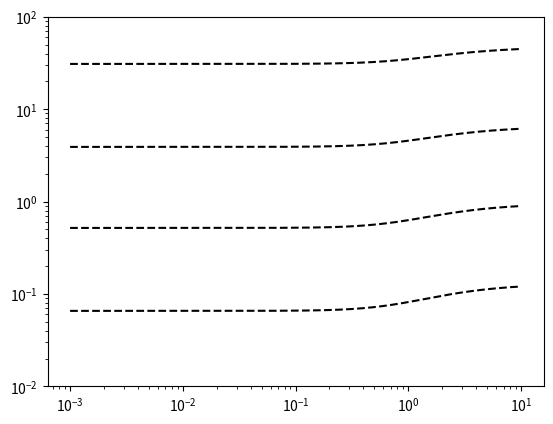
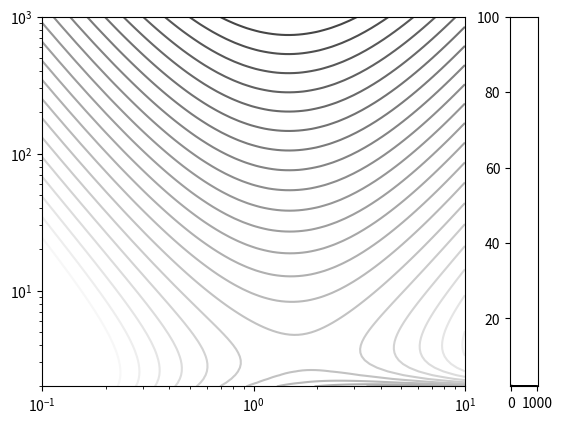

The script that saved these images, in order:
# MIT License
# 
# Copyright (c) 2020 Pierre-Yves Camille Regis Taunay
#  
# Permission is hereby granted, free of charge, to any person obtaining a copy
# of this software and associated documentation files (the "Software"), to deal
# in the Software without restriction, including without limitation the rights
# to use, copy, modify, merge, publish, distribute, sublicense, and/or sell
# copies of the Software, and to permit persons to whom the Software is
# furnished to do so, subject to the following conditions:
# 
# The above copyright notice and this permission notice shall be included in all
# copies or substantial portions of the Software.
# 
# THE SOFTWARE IS PROVIDED "AS IS", WITHOUT WARRANTY OF ANY KIND, EXPRESS OR
# IMPLIED, INCLUDING BUT NOT LIMITED TO THE WARRANTIES OF MERCHANTABILITY,
# FITNESS FOR A PARTICULAR PURPOSE AND NONINFRINGEMENT. IN NO EVENT SHALL THE
# AUTHORS OR COPYRIGHT HOLDERS BE LIABLE FOR ANY CLAIM, DAMAGES OR OTHER
# LIABILITY, WHETHER IN AN ACTION OF CONTRACT, TORT OR OTHERWISE, ARISING FROM,
# OUT OF OR IN CONNECTION WITH THE SOFTWARE OR THE USE OR OTHER DEALINGS IN THE
# SOFTWARE.

'''
File: contour_sum.py

Description: calculate the sum "S" and corresponding asymptotic expansions.
The sum is calculated under the assumption of linearly spaced wavelengths.

This file can be used to generate Figures 1 through 3 in our 2020 RSI Journal
article.
'''

import numpy as np

from scipy.special import polygamma as PolyGamma
from scipy.optimize import minimize

from numpy import euler_gamma as EulerGamma


import matplotlib.pyplot as plt
from matplotlib import ticker, cm
import matplotlib.colors
from matplotlib.colors import LogNorm
import matplotlib.gridspec as gridspec


### Total sum as calculated with Mathematica
totalsum = lambda N,R: (1/360)*1/(N**2*R**2)*(12*EulerGamma*((-30)+(-60)*R+(-30) 
  *((-1)+N)**(-2.)*(1+3*((-1)+N)*N)*R**2+30*(1+(-2)*N)*(( 
  -1)+N)**(-2.)*N*R**3+((-1)+N)**(-4.)*(1+(-15)*((-1)+N)**2* 
  N**2)*R**4)+N*(3*((-1)+N)**(-2.)*N*R**2*(120+R*(120+(( 
  -1)+N)**(-2.)*(19+N*((-62)+39*N))*R))+2*np.pi**2*(30+R*(60+( 
  (-1)+N)**(-1.)*R*((-30)+60*N+30*N*R+((-1)+N)**(-2.)*(1+N+ 
  (-9)*N**2+6*N**3)*R**2))))+(-12)*(30+60*R+30*((-1)+N)**( 
  -2)*(1+3*((-1)+N)*N)*R**2+30*((-1)+N)**(-2.)*N*((-1)+2* 
  N)*R**3+((-1)+N)**(-4.)*((-1)+15*((-1)+N)**2*N**2)*R**4)* 
  PolyGamma(0,1+N)+(-12)*N*(30+R*(60+((-1)+N)**(-1.)*R*((-30) 
  +60*N+30*N*R+((-1)+N)**(-2.)*(1+N+(-9)*N**2+6*N**3)* 
  R**2)))*PolyGamma(1,1+N));
  
mean_term = lambda N,R: N*(N-1)*totalsum(N,R)


largeNasymptote = lambda N,R: np.pi**2/6 * 1/(N*R**2) * (1+2*R+2*R**2+R**3+R**4/5)




### PART 1 : Calculate the asymptotic error for four different number of 
### wavelengths
dlamvec = np.logspace(-3,1,1000)
Nvec = np.array([10,100,1000,10000],dtype=np.float64)
zerr = []

for N in Nvec:
    s = totalsum(N,dlamvec)
    la = largeNasymptote(N,dlamvec)
    
    err = np.abs(s-la)/s * 100

    zerr.append(err)

# Plot asymptotic expansion for four different N
plt.figure()
plt.ylim([0.01,100])

for idx,N in enumerate(zerr):
    plt.loglog(dlamvec,zerr[idx],'k--')


### PART 2 : Contour plot of the sum
plt.figure()
Rvec = np.logspace(-1,1,100)
Nvec = np.logspace(np.log10(2),3,100)

Rv,Nv = np.meshgrid(Rvec,Nvec)
allvec = totalsum(Nv,Rv)
meanvec = mean_term(Nv,Rv)

gs = gridspec.GridSpec(1, 2,width_ratios=[15,1])
ax1 = plt.subplot(gs[0])

levels = np.logspace(-3,1,30)
cs = ax1.contour(Rv, Nv, allvec,levels=levels,cmap=cm.gray,norm = LogNorm())

ax1.set_yscale('log')
ax1.set_xscale('log')


### PART 3 : Find the best R for each N
minall = []
Nvecint = np.logspace(np.log10(2),3,1000,dtype=np.int64)
Nvecint = np.unique(Nvecint)
Nvecint = np.array(Nvecint,dtype=np.float64)
minoptions = {'ftol':1e-15,'xtol':1e-15}

for N in Nvecint:
    sol = minimize(lambda R:mean_term(N,R),
                   1.45987,
                   method='Nelder-Mead',
                   options = minoptions
                   )
#    print(N,sol.x)
    minall.append(sol.x)

ax2 = plt.subplot(gs[1])
levels = np.linspace(0.001,0.01,5)
levels = np.concatenate((levels[:-1],np.linspace(0.01,0.1,5)))
levels = np.concatenate((levels[:-1],np.linspace(0.1,1,5)))
levels = np.concatenate((levels[:-1],np.linspace(1,10,5)))

plt.plot(Nvecint[1:],minall[1:],'k.')
plt.ylim([2,100])